3-way image classification set "ripeness_multistage" from GitHub (ShyamAlancode/Fruit-Screening); label vocabulary: immature, mature, semi mature.

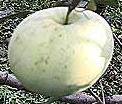
Label: immature

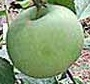
Label: immature

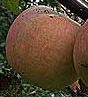
Label: mature

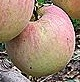
Label: mature

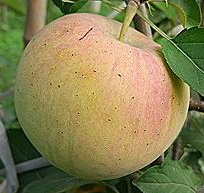
Label: semi mature

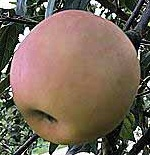
Label: mature
